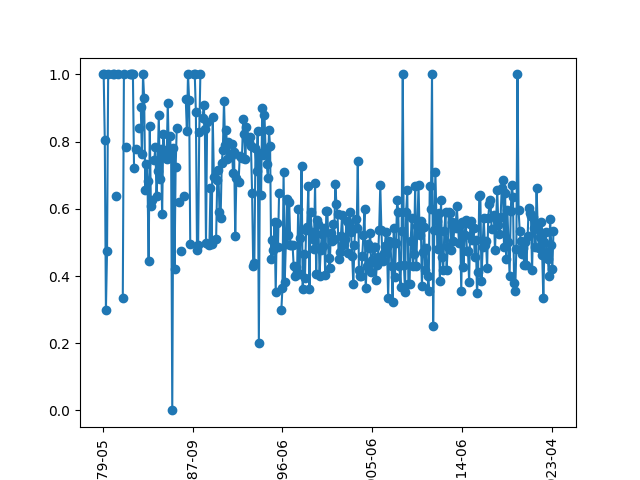

Source data for this figure (header and first rows):
, Mes: 1979-05 - neg, Mes: 1979-05 - pos, Mes: 1979-06 - neg, Mes: 1979-06 - pos, Mes: 1979-07 - neg, Mes: 1979-07 - pos, Mes: 1979-09 - neg, Mes: 1979-09 - pos, Mes: 1979-10 - neg, Mes: 1979-10 - pos, Mes: 1979-11 - neg, Mes: 1979-11 - pos, Mes: 1979-12 - neg, Mes: 1979-12 - pos, Mes: 1980-01 - neg, Mes: 1980-01 - pos, Mes: 1980-02 - neg, Mes: 1980-02 - pos, Mes: 1980-03 - neg, Mes: 1980-03 - pos, Mes: 1980-04 - neg, Mes: 1980-04 - pos, Mes: 1980-05 - neg
0, may 1979, ejempl ocasion, excus asistent, ejempl nuev, 06 deud, ejempl num, 06 deud, ejempl pag, 06 deud, ejempl niñ, sid objet, ejempl norm, , , , , , , consej europ, ejempl nuev, sab pued, ejempl niñ, 
1, junt andaluc, ejempl moment, 06 deud, ejempl parec, pas hech, ejempl nuev, pas histori, ejempl niñ, pas hor, ejempl norm, pas hech, ejempl nuev, , , , , , , 06 deud, ejempl num, pued ejercit, ejempl norm, 
2, 06 deud, ejempl municipi, pas hor, ejempl numer, pas histori, ejempl numer, pas hor, ejempl nivel, pas igual, ejempl nuev, pas histori, ejempl num, , , , , , , pas histori, ejempl numer, enmi da, ejempl nuev, 
3, pas hag, ejempl oficin, pas igual, ejempl num, pas hor, ejempl pact, pas igual, ejempl nuev, pas im, ejempl num, pas hor, ejempl modif, , , , , , , pas hor, ejempl objet, cas muert, ejempl present, 
4, pas hambr, ejempl ocurr, pas im, ejempl oblig, pas igual, ejempl pa, pas im, ejempl pa, pas imagin, ejempl numer, pas igual, ejempl numer, , , , , , , pas igual, ejempl oblig, enjuici criminal, ejempl num, 
5, pas hech, despues años, pas imagin, ejempl ocasion, pas im, ejempl organiz, pas imagin, ejempl organiz, pas impor, ejempl objet, pas im, ejempl oblig, , , , , , , pas im, ejempl ocasion, 06 deud, ejempl objet, 
6, pas histori, años vid, pas impor, ejempl ocurr, pas imagin, ejempl organ, pas impor, ejempl organ, pas import, ejempl oblig, pas imagin, ejempl ocasion, , , , , , , pas imagin, ejempl ocurr, pas hech, ejempl oblig, 
7, pas hor, pro vinci, pas import, ejempl oficin, pas impor, ejempl oper, pas import, ejempl oper, pas importantisim, ejempl ocasion, pas impor, ejempl ocurr, , , , , , , pas impor, ejempl oficin, pas histori, ejempl ocasion, 
8, pas igual, so cial, pas importantisim, ejempl oper, pas import, ejempl oficin, pas importantisim, ejempl norm, pas imprescind, ejempl ocurr, pas import, ejempl oficin, , , , , , , pas import, ejempl oper, pas hor, ejempl ocurr, 
9, pas im, go biern, pas imprescind, ejempl organ, pas importantisim, ños popul, pas imprescind, ejempl oficin, pas impuest, ejempl oficin, pas importantisim, ejempl oper, , , , , , , pas importantisim, ejempl organ, pas igual, ejempl oficin, 
10, pas imagin, sanitari pro, pas impuest, ejempl organiz, pas imprescind, ejempl ocasion, pas impuest, ños popul, pas impuls, ejempl oper, pas imprescind, ejempl organ, , , , , , , pas imprescind, ejempl organiz, pas im, ejempl oper, 
11, pas impor, ultim años, pas impuls, ejempl pa, pas impuest, ejempl oblig, pas impuls, ejempl ocasion, pas in, ejempl organ, pas impuest, ejempl organiz, , , , , , , pas impuest, ejempl pa, pas imagin, ejempl organ, 
12, pas import, pol tic, pas in, ejempl pact, pas impuls, ejempl objet, pas in, ejempl oblig, pas inadvert, ejempl organiz, pas impuls, ejempl pa, , , , , , , pas impuls, ejempl pact, pas impor, ejempl organiz, 
13, pas importantisim, grav situacion, pas inadvert, ejempl pag, pas in, ejempl ocurr, pas inadvert, ejempl objet, pas inclu, ejempl pa, pas hambr, ejempl pact, , , , , , , pas hech, ejempl pag, pas import, ejempl pa, 
14, pas imprescind, prox años, pas inclu, ejempl palpabl, pas inadvert, rent nacional, pas inclu, ejempl numer, pas inclus, ejempl pact, 06 deud, ejempl pag, , , , , , , pas in, ejempl palpabl, pas importantisim, ejempl pact, 
15, pas impuest, institut nacional, pas inclus, ejempl objet, pas inclu, entes preautonom, pas inclus, ejempl num, pas incorpor, ejempl pag, pas inclu, ejempl palpabl, , , , , , , pas inclu, ejempl paradigmat, pas imprescind, ejempl pag, 
16, pas impuls, reform sanitari, pas incorpor, construccion naval, pas inclus, presupuest general, pas incorpor, ejempl ocurr, pas increment, ejempl palpabl, pas inclus, ejempl paradigmat, , , , , , , pas inclus, ejempl parlament, pas impuest, ejempl palpabl, 
17, pas in, nacional prevision, pas increment, mundial 82, pas incorpor, posi bilidad, pas increment, general aragon, pas inform, ejempl model, pas incorpor, ejempl objet, , , , , , , pas incorpor, ños popul, pas impuls, ejempl numer, 
18, pas inadvert, habl muert, pas inform, educ fisic, pas increment, juli 1979, pas inform, hac tiemp, pas inici, ños popul, pas increment, ños popul, , , , , , , pas increment, plan energet, pas in, ños popul, 
19, pas inclu, pid alusion, pas inici, juni 1979, pas inform, articul present, pas inici, critic polit, pas inicial, octubr 1979, pas inform, disposicion transitori, , , , , , , pas inform, puest trabaj, pas inadvert, sociedad anonim, 
